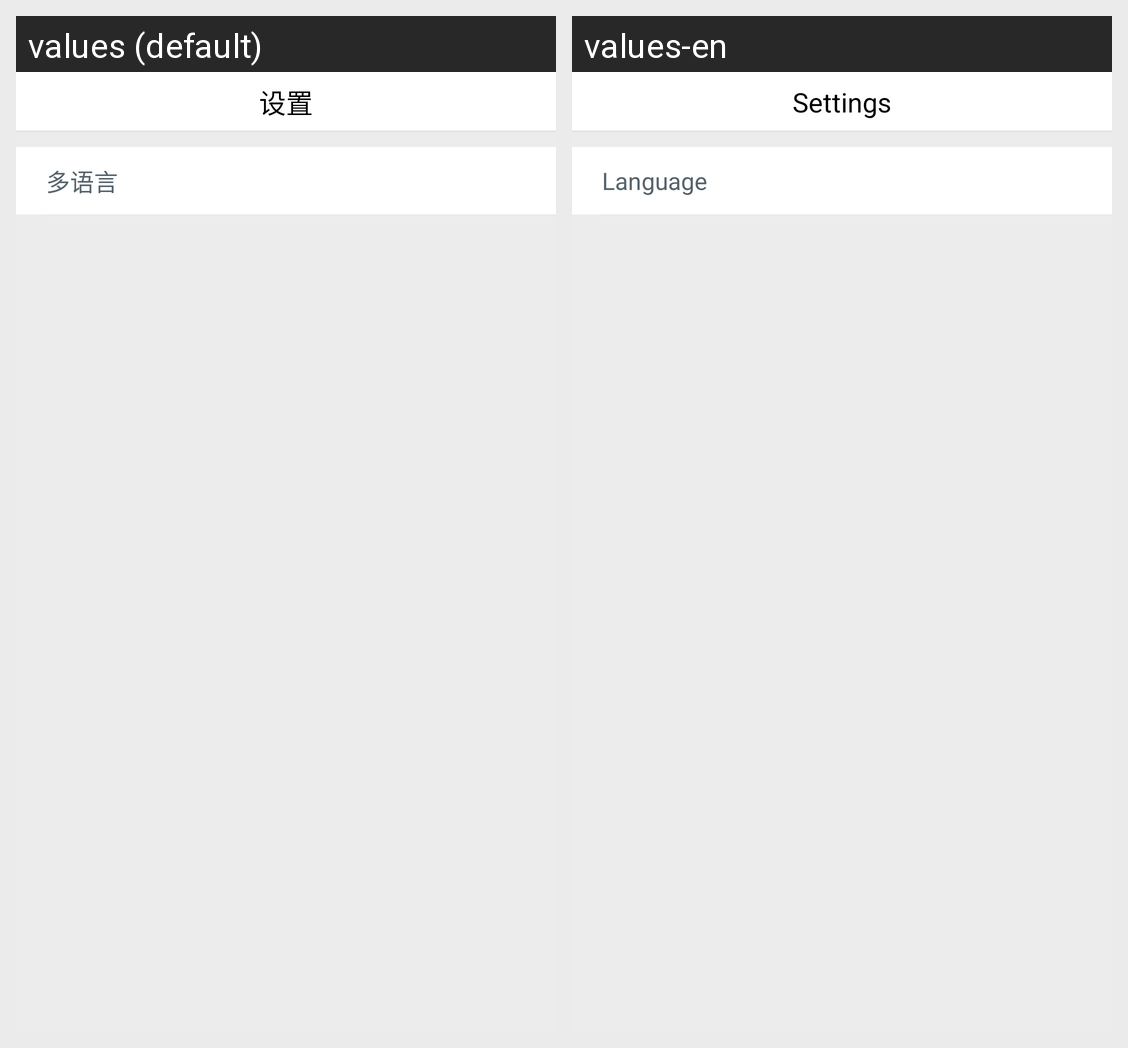

The Android screen above is rendered under two locales of the same app. Produce the string resources it draws, with the default and per-locale values.
Android screen res/layout/activity_setting.xml rendered under 2 locales, left to right: values (default), values-en. Device: Nexus 5 (rendered at 1080×1920; each locale shown at half size, 540×960, under a caption strip naming it); theme AppTheme.
Strings drawn on this screen, with the default value and each locale's value (text and hints the layout hard-codes, and strings that could not be matched under every locale, appear in the picture but are not listed):

settings
  values: 设置
  values-en: Settings

language
  values: 多语言
  values-en: Language
